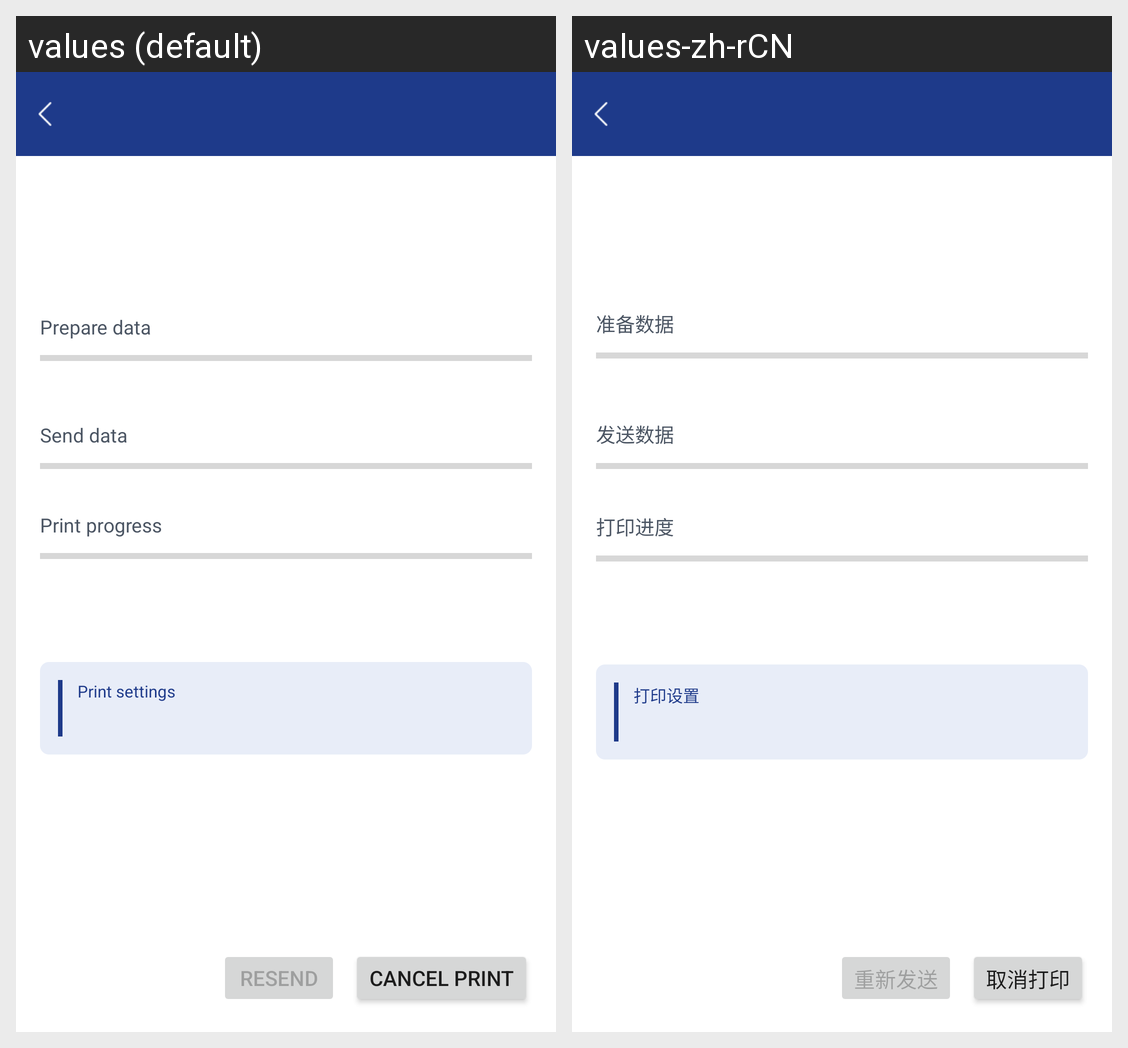

Strings drawn on this Android screen and how each of the app's shown locales translates them:
Android screen res/layout/activity_print_progress.xml rendered under 2 locales, left to right: values (default), values-zh-rCN. Device: Nexus 5 (rendered at 1080×1920; each locale shown at half size, 540×960, under a caption strip naming it); theme Theme.JzPrinter.
Strings drawn on this screen, with the default value and each locale's value (text and hints the layout hard-codes, and strings that could not be matched under every locale, appear in the picture but are not listed):

label_prepare_data
  values: Prepare data
  values-zh-rCN: 准备数据

label_send_data
  values: Send data
  values-zh-rCN: 发送数据

label_print_progress
  values: Print progress
  values-zh-rCN: 打印进度

label_print_settings
  values: Print settings
  values-zh-rCN: 打印设置

progress_resend
  values: Resend
  values-zh-rCN: 重新发送

progress_cancel_print
  values: Cancel print
  values-zh-rCN: 取消打印
